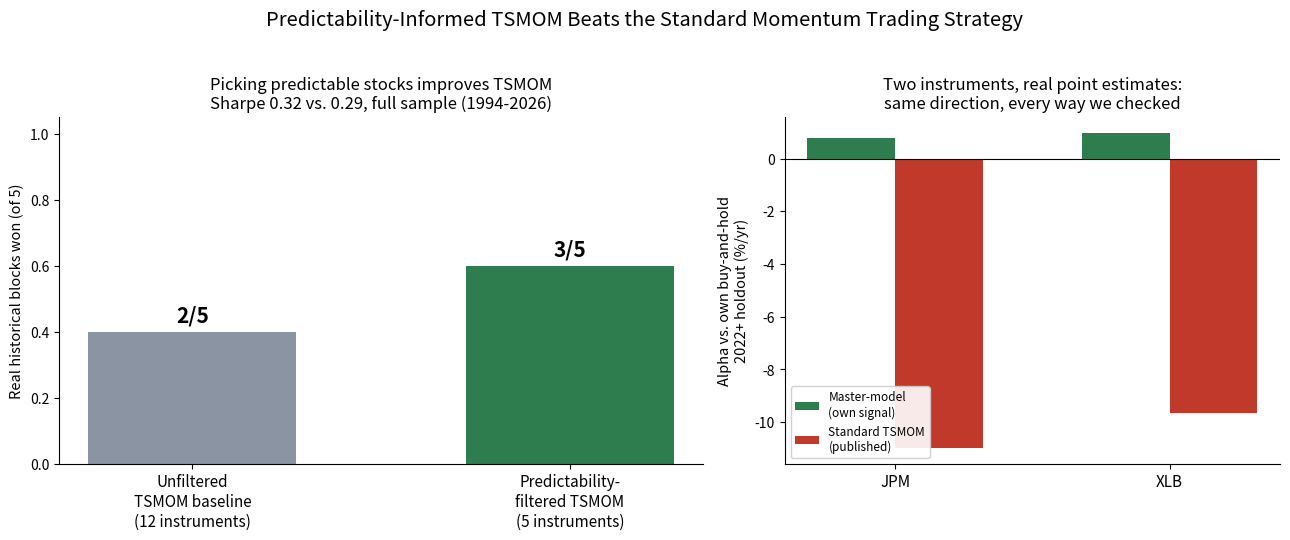

Write Python code to recreate this figure.
"""
paper16_graphical_abstract.py
==============================
Graphical abstract for Paper 16 (decision_layer_ceiling_paper_draft.md).
Centered on the paper's main claim: predictability-informed instrument
selection improves standard TSMOM. Left (primary, large): the win-rate
and Sharpe improvement from restricting TSMOM to predictable instruments.
Right (secondary, brief): the two instruments (JPM, XLB) where a
regime-conditioned single-instrument signal beats standard TSMOM outright,
reported as real mean-difference alpha, not the originally-published
Jensen's-alpha figures.

Run (from notebooks/):
    python paper16_graphical_abstract.py
"""
import matplotlib.pyplot as plt
import numpy as np

fig, axes = plt.subplots(1, 2, figsize=(13, 5.2), gridspec_kw={"width_ratios": [1.3, 1]})

# ---- Left panel (primary): predictability-filtered TSMOM ----
ax = axes[0]
labels = ["Unfiltered\nTSMOM baseline\n(12 instruments)", "Predictability-\nfiltered TSMOM\n(5 instruments)"]
wins = [2, 3]
totals = [5, 5]
bar_colors = ["#8a94a3", "#2e7d4f"]
xpos = [0, 1]
ax.bar(xpos, [w / t for w, t in zip(wins, totals)], color=bar_colors, width=0.55)
for xi, w, t in zip(xpos, wins, totals):
    ax.text(xi, w / t + 0.03, f"{w}/{t}", ha="center", fontsize=15, fontweight="bold")
ax.set_xticks(xpos)
ax.set_xticklabels(labels, fontsize=11)
ax.set_ylim(0, 1.05)
ax.set_ylabel("Real historical blocks won (of 5)", fontsize=10.5)
ax.set_title("Picking predictable stocks improves TSMOM\nSharpe 0.32 vs. 0.29, full sample (1994-2026)", fontsize=12)
for spine in ["top", "right"]:
    ax.spines[spine].set_visible(False)

# ---- Right panel (secondary): JPM + XLB, real mean-difference ----
ax2 = axes[1]
inst_labels = ["JPM", "XLB"]
own_signal = [0.78, 0.97]   # master-model, real mean-difference
tsmom = [-10.99, -9.64]     # standard TSMOM, same instrument/period
x = np.arange(2)
w_ = 0.32
ax2.bar(x - w_ / 2, own_signal, width=w_, color="#2e7d4f", label="Master-model\n(own signal)")
ax2.bar(x + w_ / 2, tsmom, width=w_, color="#c0392b", label="Standard TSMOM\n(published)")
ax2.axhline(0, color="black", lw=0.8)
ax2.set_xticks(x)
ax2.set_xticklabels(inst_labels, fontsize=11)
ax2.set_ylabel("Alpha vs. own buy-and-hold\n2022+ holdout (%/yr)", fontsize=10.5)
ax2.set_title("Two instruments, real point estimates:\nsame direction, every way we checked", fontsize=12)
ax2.legend(loc="lower left", fontsize=8.5, framealpha=0.9)
for spine in ["top", "right"]:
    ax2.spines[spine].set_visible(False)

fig.suptitle(
    "Predictability-Informed TSMOM Beats the Standard Momentum Trading Strategy",
    fontsize=14.5, y=1.03,
)
fig.tight_layout()
fig.savefig("paper16_graphical_abstract.png", dpi=150, bbox_inches="tight")
print("Saved paper16_graphical_abstract.png")
